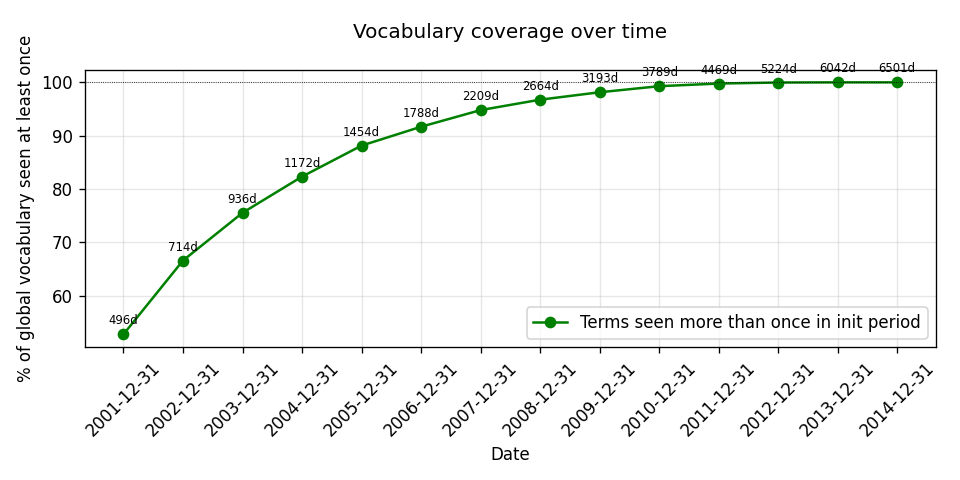

The data file committed next to this chart (first rows):
init_date, n_docs, n_present, present_cov
2001-12-31, 496, 3298, 0.5278
2002-12-31, 714, 4162, 0.666
2003-12-31, 936, 4721, 0.7555
2004-12-31, 1172, 5145, 0.8233
2005-12-31, 1454, 5508, 0.8814
2006-12-31, 1788, 5729, 0.9168
2007-12-31, 2209, 5924, 0.948
2008-12-31, 2664, 6046, 0.9675
2009-12-31, 3193, 6133, 0.9814
2010-12-31, 3789, 6204, 0.9928
2011-12-31, 4469, 6235, 0.9978
2012-12-31, 5224, 6247, 0.9997
2013-12-31, 6042, 6249, 1.0
2014-12-31, 6501, 6249, 1.0
